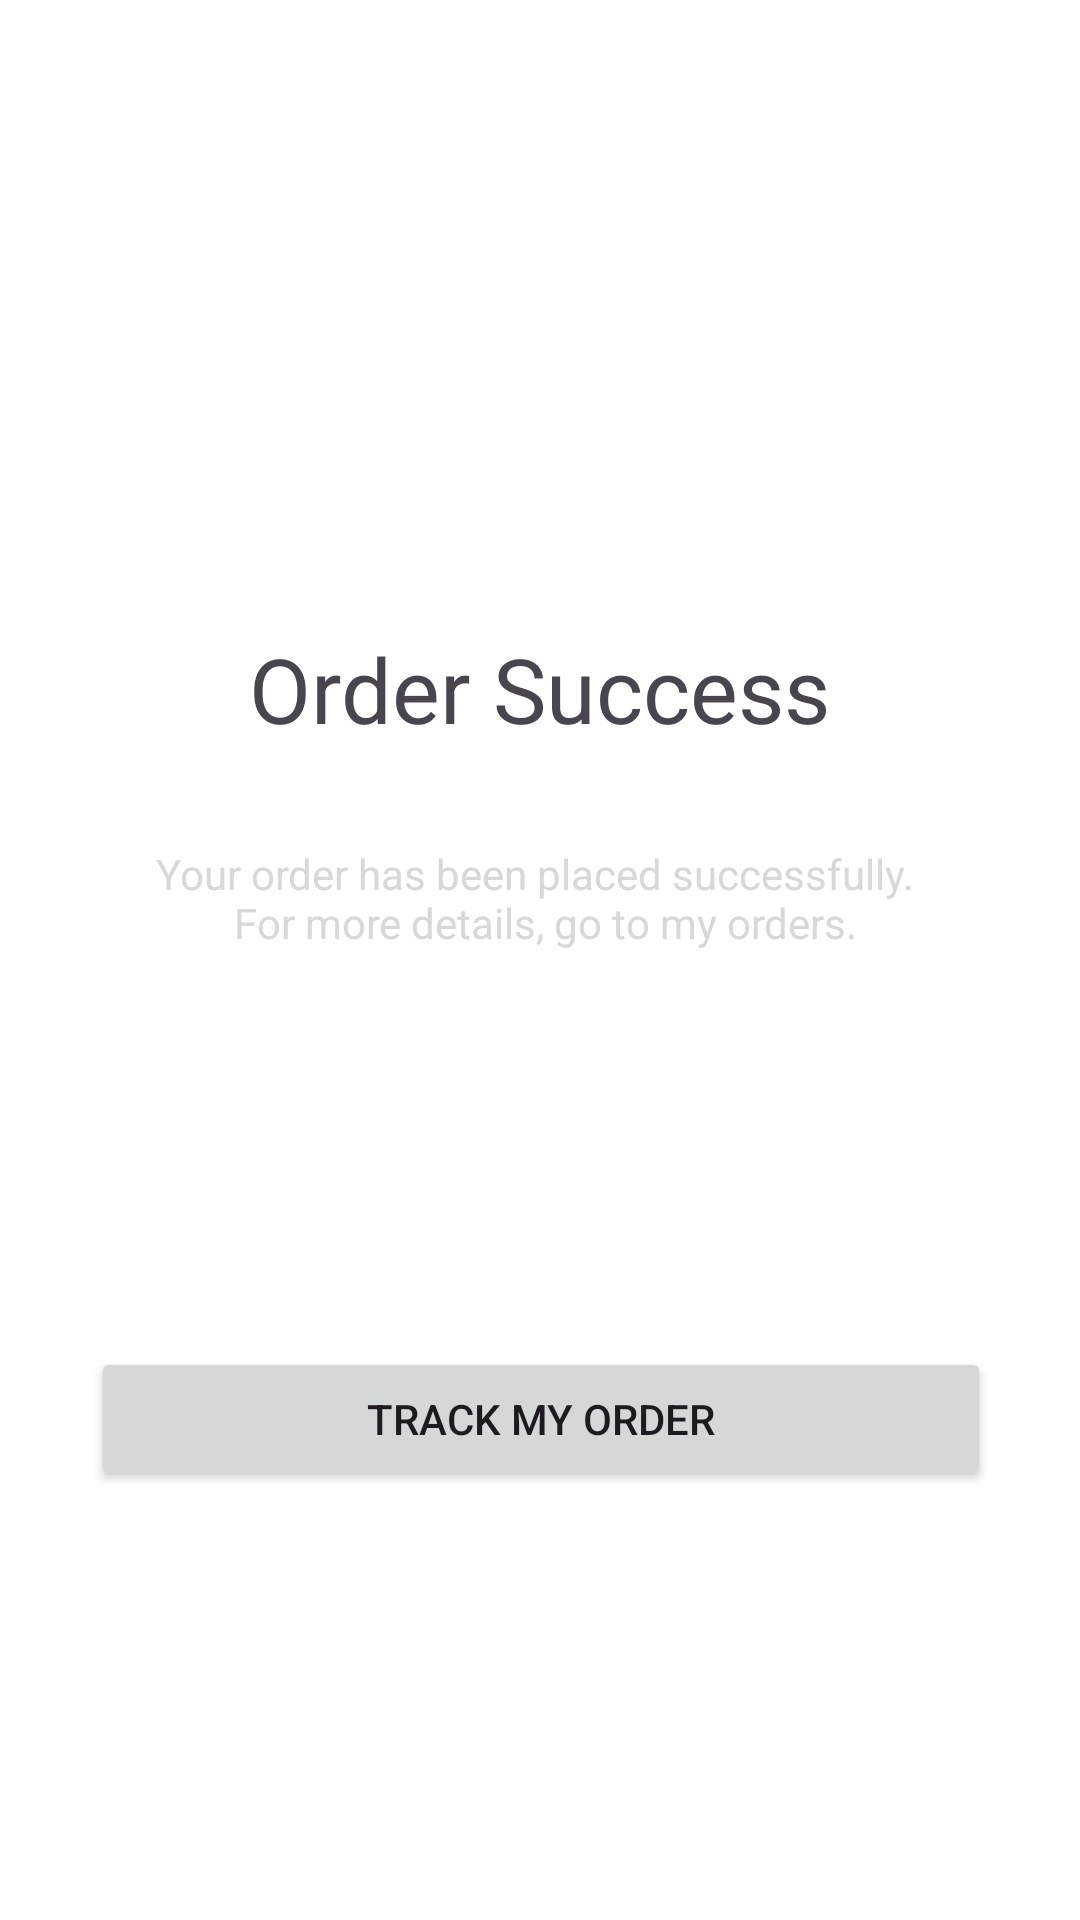

The Android layout XML behind this screen, and the referenced resources:
<!-- AndroidManifest.xml: application theme Theme.ShopCafe -->
<!-- res/layout/fragment_trackorder.xml -->
<?xml version="1.0" encoding="utf-8"?>
<androidx.constraintlayout.widget.ConstraintLayout xmlns:android="http://schemas.android.com/apk/res/android"
    xmlns:app="http://schemas.android.com/apk/res-auto"
    xmlns:tools="http://schemas.android.com/tools"
    android:layout_width="match_parent"
    android:layout_height="match_parent"
    android:background="@color/white"
    android:id="@+id/trackorder_layout"
    android:focusable="true"
    android:clickable="true"
    tools:context=".trackorder">


    <ImageView
        android:id="@+id/imageView5"
        android:layout_width="wrap_content"
        android:layout_height="wrap_content"
        android:src="@drawable/trackmyorder"
        app:layout_constraintBottom_toBottomOf="parent"
        app:layout_constraintEnd_toEndOf="parent"
        app:layout_constraintStart_toStartOf="parent"
        app:layout_constraintTop_toTopOf="parent"
        app:layout_constraintVertical_bias="0.277" />

    <TextView
        android:id="@+id/ordersuccess"
        android:layout_width="wrap_content"
        android:layout_height="wrap_content"
        android:layout_marginTop="32dp"
        android:textSize="30dp"
        android:text="@string/order_success"
        app:layout_constraintBottom_toBottomOf="parent"
        app:layout_constraintEnd_toEndOf="parent"
        app:layout_constraintStart_toStartOf="parent"
        app:layout_constraintTop_toBottomOf="@+id/imageView5"
        app:layout_constraintVertical_bias="0.0" />

    <TextView
        android:id="@+id/idiom"
        android:layout_width="300dp"
        android:layout_height="wrap_content"
        android:layout_marginTop="32dp"
        android:textColor="@color/stroke"
        android:gravity="center"
        android:text="@string/idioms"
        app:layout_constraintBottom_toBottomOf="parent"
        app:layout_constraintEnd_toEndOf="parent"
        app:layout_constraintStart_toStartOf="parent"
        app:layout_constraintTop_toBottomOf="@+id/ordersuccess"
        app:layout_constraintVertical_bias="0.0" />

    <Button
        android:id="@+id/trackorder"
        android:layout_width="300dp"
        android:layout_height="wrap_content"
        android:layout_marginTop="32dp"
        android:text="@string/track_my_order"
        app:layout_constraintBottom_toBottomOf="parent"
        app:layout_constraintEnd_toEndOf="parent"
        app:layout_constraintHorizontal_bias="0.504"
        app:layout_constraintStart_toStartOf="parent"
        app:layout_constraintTop_toBottomOf="@+id/idiom"
        app:layout_constraintVertical_bias="0.411" />
</androidx.constraintlayout.widget.ConstraintLayout>
<!-- resources referenced by this layout -->
<resources>
  <color name="stroke">#D8D8D8</color>
  <color name="white">#FFFFFFFF</color>
  <string name="idioms">Your order has been placed successfully. \n For more details, go to my orders.</string>
  <string name="order_success">Order Success</string>
  <string name="track_my_order">Track My Order</string>
  <style name="Theme.ShopCafe" parent="Base.Theme.ShopCafe" />
  <style name="Base.Theme.ShopCafe" parent="Theme.Material3.DayNight.NoActionBar">
          
          
      </style>
</resources>
